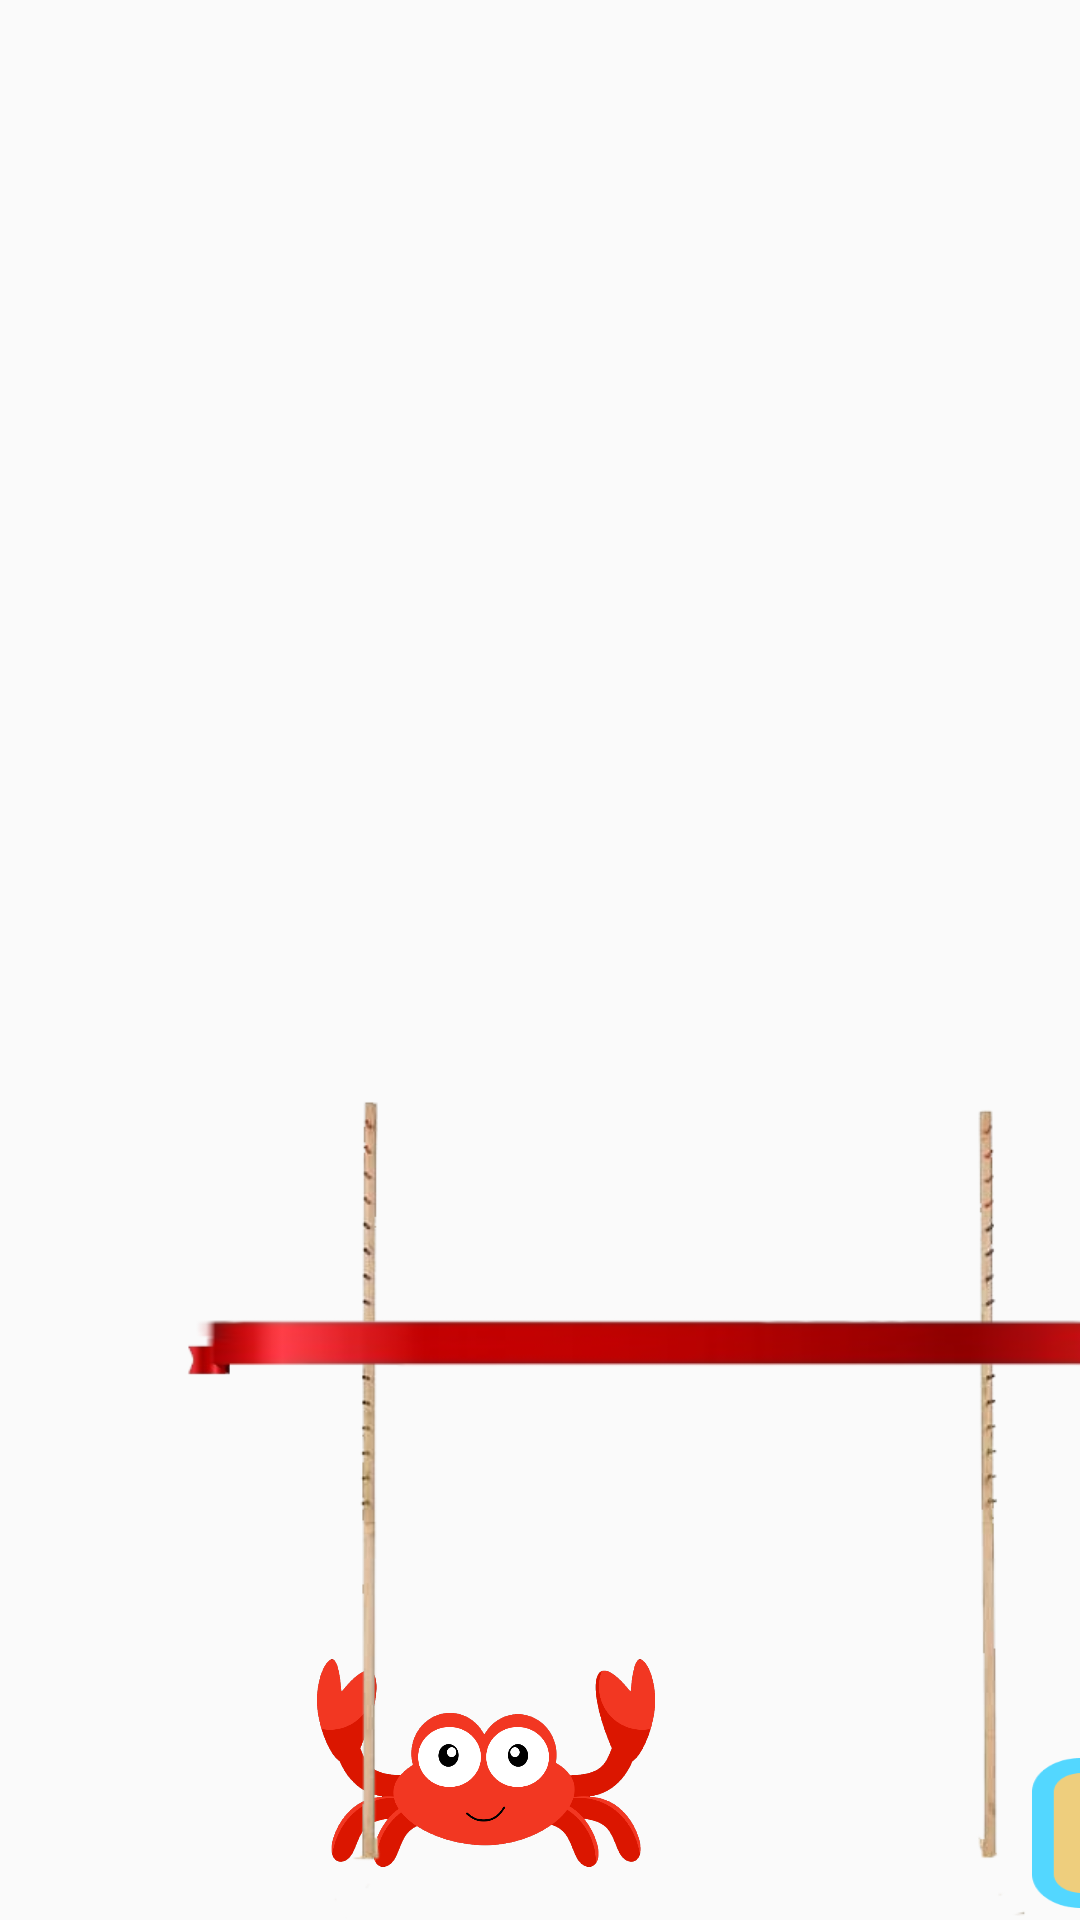

Here is an Android app screen rendered from its layout file. Give the layout XML and the strings, colors and styles it references.
<!-- AndroidManifest.xml: application theme AppTheme -->
<!-- res/layout/activity_limbo_game.xml -->
<?xml version="1.0" encoding="utf-8"?>
<androidx.constraintlayout.widget.ConstraintLayout xmlns:android="http://schemas.android.com/apk/res/android"
    xmlns:app="http://schemas.android.com/apk/res-auto"
    xmlns:tools="http://schemas.android.com/tools"
    android:layout_width="match_parent"
    android:layout_height="match_parent"
    tools:context=".LimboGame"
    android:background="@drawable/background_hor">

    <ProgressBar
        android:id="@+id/progresslimbBar3"
        style="?android:attr/progressBarStyleHorizontal"
        android:layout_width="36dp"
        android:layout_height="235dp"
        android:layout_marginStart="516dp"
        android:layout_marginBottom="4dp"
        android:indeterminate="false"
        android:max="100"
        android:progress="20"
        android:progressDrawable="@drawable/verticalprogressbar2"
        android:rotation="0"
        app:layout_constraintBottom_toBottomOf="parent"
        app:layout_constraintStart_toStartOf="parent" />

    <ImageView
        android:id="@+id/crab2"
        android:layout_width="212dp"
        android:layout_height="73dp"
        android:layout_marginStart="56dp"
        android:layout_marginBottom="16dp"
        app:layout_constraintBottom_toBottomOf="parent"
        app:layout_constraintStart_toStartOf="parent"
        app:srcCompat="@drawable/crab_1" />

    <ImageView
        android:id="@+id/imageView12"
        android:layout_width="170dp"
        android:layout_height="194dp"
        android:layout_marginStart="432dp"
        android:layout_marginBottom="216dp"
        app:layout_constraintBottom_toBottomOf="parent"
        app:layout_constraintStart_toStartOf="parent"
        app:srcCompat="@drawable/moneycount_box" />

    <Button
        android:id="@+id/limb"
        android:layout_width="153dp"
        android:layout_height="50dp"
        android:layout_marginStart="344dp"
        android:layout_marginBottom="4dp"
        android:background="@drawable/button"
        android:text="Limb"
        android:textSize="18dp"
        android:textStyle="bold"
        app:layout_constraintBottom_toBottomOf="parent"
        app:layout_constraintStart_toStartOf="parent" />

    <TextView
        android:id="@+id/qcoins3"
        android:layout_width="wrap_content"
        android:layout_height="wrap_content"
        android:layout_marginStart="452dp"
        android:layout_marginBottom="288dp"
        android:text="0"
        android:textSize="36dp"
        app:layout_constraintBottom_toBottomOf="parent"
        app:layout_constraintStart_toStartOf="parent" />

    <TextView
        android:id="@+id/gameStatus3"
        android:layout_width="wrap_content"
        android:layout_height="wrap_content"
        android:layout_marginStart="316dp"
        android:layout_marginBottom="112dp"
        android:text="Game Over"
        android:textColor="@color/colorAccent"
        android:textSize="36dp"
        android:textStyle="bold"
        android:visibility="invisible"
        app:layout_constraintBottom_toBottomOf="parent"
        app:layout_constraintStart_toStartOf="parent" />

    <ImageView
        android:id="@+id/imageView21"
        android:layout_width="449dp"
        android:layout_height="273dp"
        app:layout_constraintBottom_toBottomOf="parent"
        app:layout_constraintStart_toStartOf="parent"
        app:srcCompat="@drawable/limbo" />

    <ImageView
        android:id="@+id/imageView14"
        android:layout_width="89dp"
        android:layout_height="154dp"
        android:layout_marginStart="516dp"
        android:layout_marginBottom="236dp"
        app:layout_constraintBottom_toBottomOf="parent"
        app:layout_constraintStart_toStartOf="parent"
        app:srcCompat="@drawable/moneycount" />
</androidx.constraintlayout.widget.ConstraintLayout>
<!-- resources referenced by this layout -->
<resources>
  <color name="colorAccent">#D81B60</color>
  <!-- drawable button: png bitmap (drawable, 2964 bytes) -->
  <!-- drawable crab_1: png bitmap (drawable, 77892 bytes) -->
  <!-- drawable limbo: png bitmap (drawable, 50846 bytes) -->
  <!-- drawable moneycount: png bitmap (drawable, 21810 bytes) -->
  <!-- drawable moneycount_box: png bitmap (drawable, 328548 bytes) -->
  <!-- drawable verticalprogressbar2 (drawable) -->
  <?xml version="1.0" encoding="utf-8"?>
  <layer-list xmlns:android="http://schemas.android.com/apk/res/android" >
  
      <item android:id="@android:id/background">
          <shape>
              <corners android:radius="5dip" />
  
              <solid android:color="#FFFFFF" />
  
              <stroke
                  android:width="2dp"
                  android:color="#3f001a" />
          </shape>
      </item>
      <item android:id="@android:id/progress">
          <clip
              android:clipOrientation="vertical"
              android:gravity="bottom" >
              <shape>
                  <corners android:radius="5dip" />
  
                  <solid android:color="#00FF55" />
  
                  <stroke
                      android:width="1dp"
                      android:color="#FF000000" />
              </shape>
          </clip>
      </item>
  
  </layer-list>
  <style name="AppTheme" parent="Theme.AppCompat.Light.NoActionBar">
          
          <item name="colorPrimary">@color/colorPrimary</item>
          <item name="colorPrimaryDark">@color/colorPrimaryDark</item>
          <item name="colorAccent">@color/colorAccent</item>
      </style>
  <color name="colorPrimary">#008577</color>
  <color name="colorPrimaryDark">#00574B</color>
</resources>
